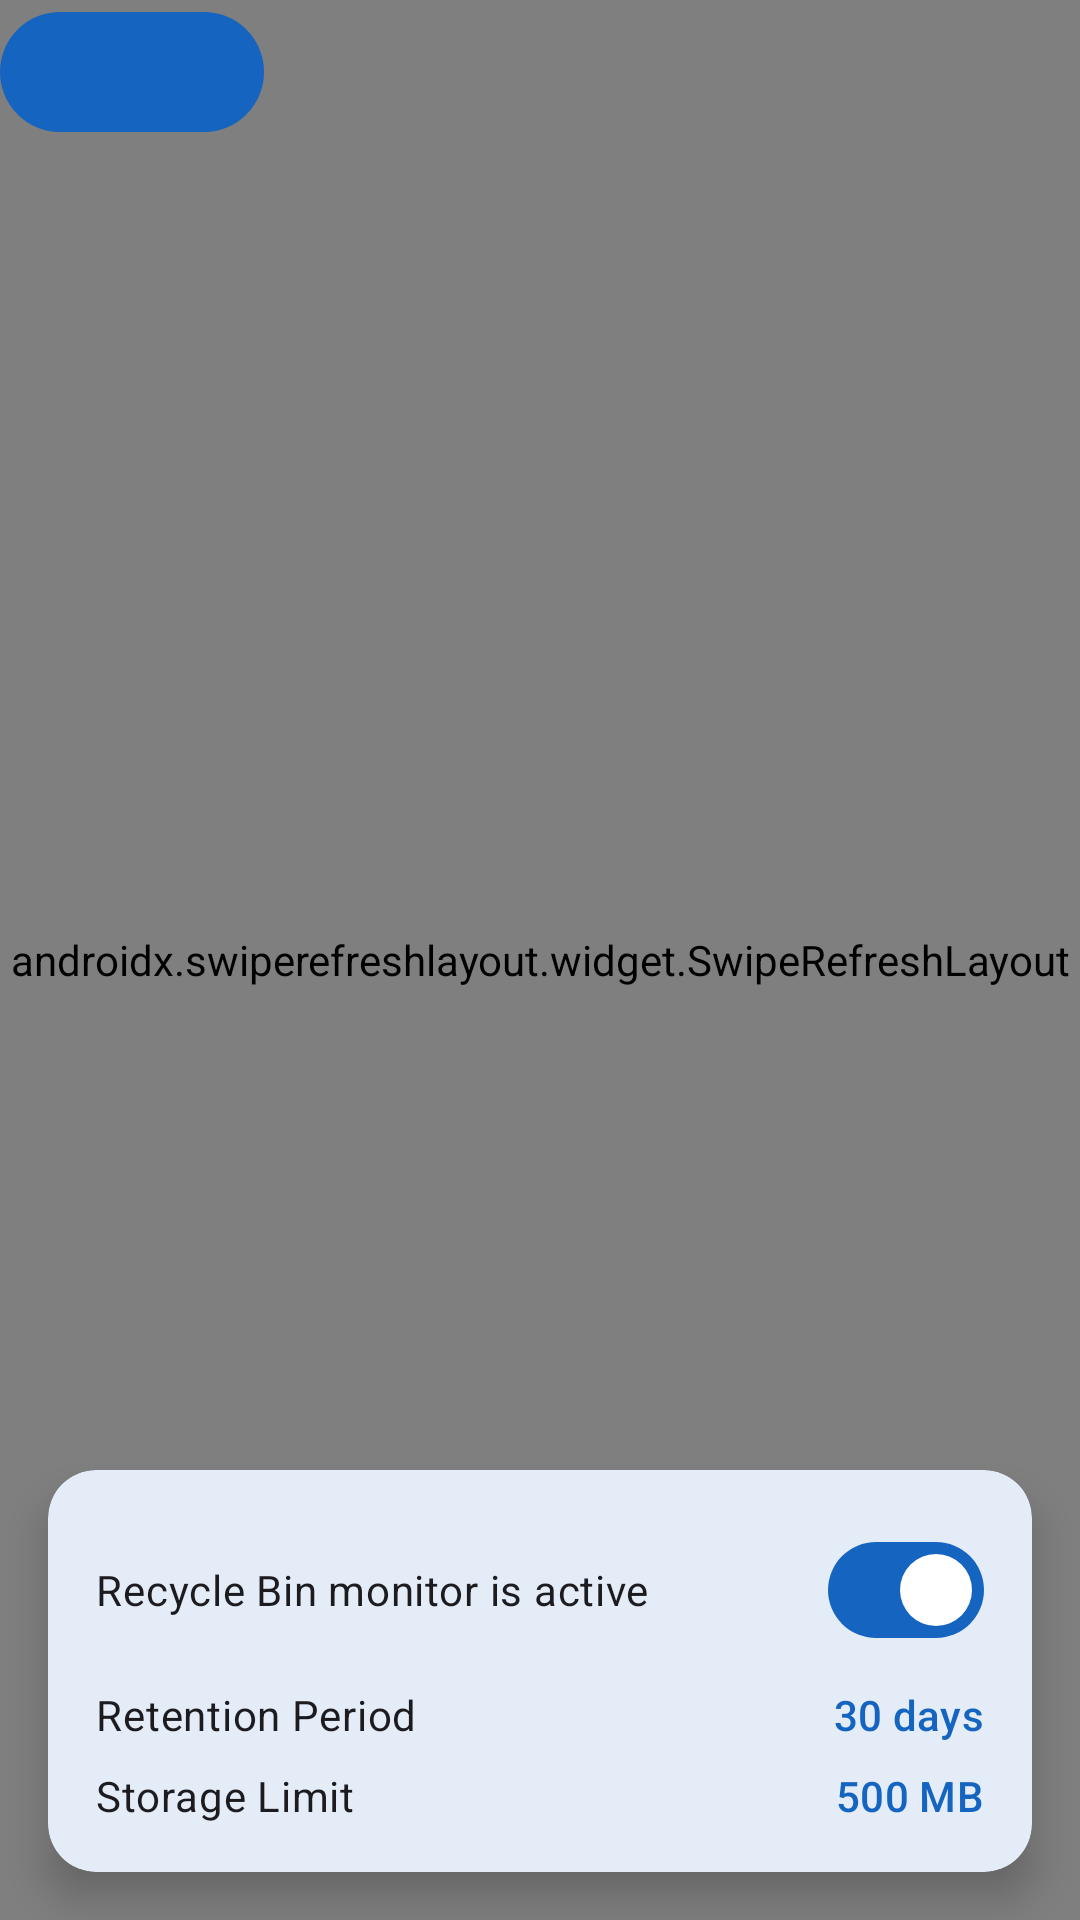

The Android layout XML behind this screen, and the referenced resources:
<!-- AndroidManifest.xml: application theme Theme.UltimateRecoveryPro -->
<!-- res/layout/fragment_recycle_bin.xml -->
<?xml version="1.0" encoding="utf-8"?>
<FrameLayout
    xmlns:android="http://schemas.android.com/apk/res/android"
    xmlns:app="http://schemas.android.com/apk/res-auto"
    xmlns:tools="http://schemas.android.com/tools"
    android:layout_width="match_parent"
    android:layout_height="match_parent">

    
    <androidx.recyclerview.widget.RecyclerView
        android:id="@+id/recyclerRecycleBin"
        android:layout_width="match_parent"
        android:layout_height="match_parent"
        android:clipToPadding="false"
        android:padding="@dimen/margin_screen_horizontal"
        android:paddingBottom="@dimen/spacing_9xl"
        app:layoutManager="androidx.recyclerview.widget.GridLayoutManager"
        app:spanCount="2"
        tools:listitem="@layout/item_recycle_bin"
        tools:itemCount="4" />

    
    <LinearLayout
        android:id="@+id/layoutEmpty"
        android:layout_width="match_parent"
        android:layout_height="match_parent"
        android:orientation="vertical"
        android:gravity="center"
        android:padding="@dimen/spacing_5xl"
        android:visibility="gone">

        <ImageView
            android:layout_width="@dimen/icon_size_massive"
            android:layout_height="@dimen/icon_size_massive"
            android:src="@drawable/ic_recycle_bin_empty"
            android:contentDescription="@string/recycle_bin_empty"
            app:tint="@color/on_surface_variant"
            android:alpha="0.5" />

        <com.google.android.material.textview.MaterialTextView
            android:layout_width="wrap_content"
            android:layout_height="wrap_content"
            android:text="@string/recycle_bin_empty"
            android:textAppearance="@style/TextAppearance.Material3.TitleMedium"
            android:layout_marginTop="@dimen/spacing_lg" />

    </LinearLayout>

    
    <com.google.android.material.card.MaterialCardView
        android:id="@+id/cardSettings"
        android:layout_width="match_parent"
        android:layout_height="wrap_content"
        android:layout_gravity="bottom"
        android:layout_margin="@dimen/margin_screen_horizontal"
        app:cardCornerRadius="@dimen/card_corner_radius"
        app:cardElevation="@dimen/card_elevation_high"
        app:strokeWidth="0dp">

        <LinearLayout
            android:layout_width="match_parent"
            android:layout_height="wrap_content"
            android:orientation="vertical"
            android:padding="@dimen/card_padding">

            
            <LinearLayout
                android:layout_width="match_parent"
                android:layout_height="wrap_content"
                android:orientation="horizontal"
                android:gravity="center_vertical">

                <com.google.android.material.textview.MaterialTextView
                    android:layout_width="0dp"
                    android:layout_height="wrap_content"
                    android:layout_weight="1"
                    android:text="@string/recycle_bin_monitor_enabled"
                    android:textAppearance="@style/TextAppearance.Material3.BodyMedium" />

                <com.google.android.material.materialswitch.MaterialSwitch
                    android:id="@+id/switchMonitoring"
                    android:layout_width="wrap_content"
                    android:layout_height="wrap_content"
                    android:checked="true" />

            </LinearLayout>

            
            <LinearLayout
                android:layout_width="match_parent"
                android:layout_height="wrap_content"
                android:orientation="horizontal"
                android:gravity="center_vertical"
                android:layout_marginTop="@dimen/spacing_sm">

                <com.google.android.material.textview.MaterialTextView
                    android:layout_width="0dp"
                    android:layout_height="wrap_content"
                    android:layout_weight="1"
                    android:text="@string/recycle_bin_retention"
                    android:textAppearance="@style/TextAppearance.Material3.BodyMedium" />

                <com.google.android.material.textview.MaterialTextView
                    android:id="@+id/textRetentionDays"
                    android:layout_width="wrap_content"
                    android:layout_height="wrap_content"
                    android:text="@string/recycle_bin_retention_30"
                    android:textAppearance="@style/TextAppearance.Material3.LabelLarge"
                    android:textColor="@color/primary" />

            </LinearLayout>

            
            <LinearLayout
                android:layout_width="match_parent"
                android:layout_height="wrap_content"
                android:orientation="horizontal"
                android:gravity="center_vertical"
                android:layout_marginTop="@dimen/spacing_sm">

                <com.google.android.material.textview.MaterialTextView
                    android:layout_width="0dp"
                    android:layout_height="wrap_content"
                    android:layout_weight="1"
                    android:text="Storage Limit"
                    android:textAppearance="@style/TextAppearance.Material3.BodyMedium" />

                <com.google.android.material.textview.MaterialTextView
                    android:id="@+id/textStorageLimit"
                    android:layout_width="wrap_content"
                    android:layout_height="wrap_content"
                    android:text="500 MB"
                    android:textAppearance="@style/TextAppearance.Material3.LabelLarge"
                    android:textColor="@color/primary" />

            </LinearLayout>

        </LinearLayout>

    </com.google.android.material.card.MaterialCardView>


    <com.google.android.material.button.MaterialButton
        android:id="@+id/btnCleanExpired"
        android:layout_width="wrap_content"
        android:layout_height="wrap_content"
        android:visibility="gone" />
    <com.google.android.material.button.MaterialButton
        android:id="@+id/btnDelete"
        android:layout_width="wrap_content"
        android:layout_height="wrap_content"
        android:visibility="gone" />
    <com.google.android.material.button.MaterialButton
        android:id="@+id/btnDeselectAll"
        android:layout_width="wrap_content"
        android:layout_height="wrap_content"
        android:visibility="gone" />
    <com.google.android.material.button.MaterialButton
        android:id="@+id/btnRestore"
        android:layout_width="wrap_content"
        android:layout_height="wrap_content"
        android:visibility="gone" />
    <com.google.android.material.button.MaterialButton
        android:id="@+id/btnSelectAll"
        android:layout_width="wrap_content"
        android:layout_height="wrap_content"
        android:visibility="gone" />
    <android.widget.CheckBox
        android:id="@+id/checkboxOverlay"
        android:layout_width="wrap_content"
        android:layout_height="wrap_content"
        android:visibility="gone" />
    <com.google.android.material.floatingactionbutton.FloatingActionButton
        android:id="@+id/fabDelete"
        android:layout_width="wrap_content"
        android:layout_height="wrap_content"
        android:visibility="gone" />
    <com.google.android.material.floatingactionbutton.FloatingActionButton
        android:id="@+id/fabRestore"
        android:layout_width="wrap_content"
        android:layout_height="wrap_content"
        android:visibility="gone" />
    <androidx.appcompat.widget.AppCompatImageView
        android:id="@+id/ivThumbnail"
        android:layout_width="wrap_content"
        android:layout_height="wrap_content"
        android:visibility="gone" />
    <android.widget.LinearLayout
        android:id="@+id/layoutEmptyState"
        android:layout_width="wrap_content"
        android:layout_height="wrap_content"
        android:visibility="gone" />
    <android.widget.LinearLayout
        android:id="@+id/layoutSelectionBar"
        android:layout_width="wrap_content"
        android:layout_height="wrap_content"
        android:visibility="gone" />
    <android.widget.ProgressBar
        android:id="@+id/progressOperation"
        android:layout_width="wrap_content"
        android:layout_height="wrap_content"
        android:visibility="gone" />
    <androidx.recyclerview.widget.RecyclerView
        android:id="@+id/recyclerViewItems"
        android:layout_width="wrap_content"
        android:layout_height="wrap_content"
        android:visibility="gone" />
    <androidx.appcompat.widget.SearchView
        android:id="@+id/searchView"
        android:layout_width="wrap_content"
        android:layout_height="wrap_content"
        android:visibility="gone" />
    <com.facebook.shimmer.ShimmerFrameLayout
        android:id="@+id/shimmerFrameLayout"
        android:layout_width="wrap_content"
        android:layout_height="wrap_content"
        android:visibility="gone" />
    <com.google.android.material.slider.Slider
        android:id="@+id/sliderAutoDeleteDays"
        android:layout_width="wrap_content"
        android:layout_height="wrap_content"
        android:visibility="gone" />
    <com.google.android.material.appbar.MaterialToolbar
        android:id="@+id/toolbar"
        android:layout_width="wrap_content"
        android:layout_height="wrap_content"
        android:visibility="gone" />
    <com.google.android.material.textview.MaterialTextView
        android:id="@+id/tvDeletedDate"
        android:layout_width="wrap_content"
        android:layout_height="wrap_content"
        android:visibility="gone" />
    <com.google.android.material.textview.MaterialTextView
        android:id="@+id/tvExpiry"
        android:layout_width="wrap_content"
        android:layout_height="wrap_content"
        android:visibility="gone" />
    <com.google.android.material.textview.MaterialTextView
        android:id="@+id/tvFileName"
        android:layout_width="wrap_content"
        android:layout_height="wrap_content"
        android:visibility="gone" />
    <com.google.android.material.textview.MaterialTextView
        android:id="@+id/tvItemCount"
        android:layout_width="wrap_content"
        android:layout_height="wrap_content"
        android:visibility="gone" />
    <com.google.android.material.textview.MaterialTextView
        android:id="@+id/tvSelectedCount"
        android:layout_width="wrap_content"
        android:layout_height="wrap_content"
        android:visibility="gone" />
    <com.google.android.material.textview.MaterialTextView
        android:id="@+id/tvStorageUsed"
        android:layout_width="wrap_content"
        android:layout_height="wrap_content"
        android:visibility="gone" />
    <android.view.View
        android:id="@+id/viewSelectionDim"
        android:layout_width="wrap_content"
        android:layout_height="wrap_content"
        android:visibility="gone" />


    
    <androidx.swiperefreshlayout.widget.SwipeRefreshLayout
        android:id="@+id/swipeRefresh"
        android:layout_width="match_parent"
        android:layout_height="match_parent" />
    <androidx.recyclerview.widget.RecyclerView
        android:id="@+id/recyclerViewRecycleBin"
        android:layout_width="match_parent"
        android:layout_height="match_parent"
        app:layoutManager="androidx.recyclerview.widget.LinearLayoutManager" />
    <com.google.android.material.button.MaterialButton
        android:id="@+id/btnEmptyBin"
        android:layout_width="wrap_content"
        android:layout_height="wrap_content" />

</FrameLayout>
<!-- res/layout/item_recycle_bin.xml (included above) -->
<?xml version="1.0" encoding="utf-8"?>
<com.google.android.material.card.MaterialCardView
    xmlns:android="http://schemas.android.com/apk/res/android"
    xmlns:app="http://schemas.android.com/apk/res-auto"
    xmlns:tools="http://schemas.android.com/tools"
    android:layout_width="match_parent"
    android:layout_height="wrap_content"
    android:layout_margin="@dimen/spacing_2xs"
    app:cardCornerRadius="@dimen/card_corner_radius_small"
    app:cardElevation="@dimen/elevation_none"
    app:strokeWidth="@dimen/card_stroke_width"
    app:strokeColor="@color/outline_variant"
    android:id="@+id/cardRecycleBin">

    <LinearLayout
        android:layout_width="match_parent"
        android:layout_height="wrap_content"
        android:orientation="vertical">

        
        <FrameLayout
            android:layout_width="match_parent"
            android:layout_height="wrap_content">

            <ImageView
                android:id="@+id/ivThumbnail"
                android:layout_width="match_parent"
                android:layout_height="@dimen/thumbnail_medium"
                android:scaleType="centerCrop"
                android:contentDescription="File thumbnail"
                tools:background="@color/surface_variant" />

            
            <com.google.android.material.textview.MaterialTextView
                android:id="@+id/tvExpiry"
                android:layout_width="wrap_content"
                android:layout_height="wrap_content"
                android:layout_gravity="top|end"
                android:layout_margin="@dimen/spacing_sm"
                android:background="@drawable/bg_duration_badge"
                android:backgroundTint="@color/semi_transparent_black"
                android:paddingHorizontal="@dimen/spacing_sm"
                android:paddingVertical="@dimen/spacing_2xs"
                android:textAppearance="@style/TextAppearance.Material3.LabelSmall"
                android:textColor="@color/text_inverse"
                tools:text="25 days left" />

        </FrameLayout>

        
        <LinearLayout
            android:layout_width="match_parent"
            android:layout_height="wrap_content"
            android:orientation="vertical"
            android:padding="@dimen/card_padding_small">

            <com.google.android.material.textview.MaterialTextView
                android:id="@+id/tvFileName"
                android:layout_width="wrap_content"
                android:layout_height="wrap_content"
                android:textAppearance="@style/TextAppearance.Material3.BodyMedium"
                android:maxLines="1"
                android:ellipsize="end"
                tools:text="IMG_20250101.jpg" />

            <com.google.android.material.textview.MaterialTextView
                android:id="@+id/tvOriginalPath"
                android:layout_width="wrap_content"
                android:layout_height="wrap_content"
                android:textAppearance="@style/TextAppearance.Material3.BodySmall"
                android:textColor="@color/on_surface_variant"
                android:maxLines="1"
                android:ellipsize="middle"
                tools:text="/DCIM/Camera/" />

            <TextView
                android:id="@+id/tvDeletedDate"
                android:layout_width="wrap_content"
                android:layout_height="wrap_content"
                android:textAppearance="@style/TextAppearance.Material3.BodySmall"
                android:textColor="@color/on_surface_variant" />

            <CheckBox
                android:id="@+id/checkboxOverlay"
                android:layout_width="wrap_content"
                android:layout_height="wrap_content"
                android:visibility="gone" />

            <View
                android:id="@+id/viewSelectionDim"
                android:layout_width="match_parent"
                android:layout_height="match_parent"
                android:background="#80000000"
                android:visibility="gone" />

            
            <LinearLayout
                android:layout_width="match_parent"
                android:layout_height="wrap_content"
                android:orientation="horizontal"
                android:gravity="end"
                android:layout_marginTop="@dimen/spacing_2xs">

                <com.google.android.material.button.MaterialButton
                    android:id="@+id/btnDelete"
                    android:layout_width="wrap_content"
                    android:layout_height="@dimen/button_height_small"
                    android:text="@string/recycle_bin_delete_permanently"
                    android:textColor="@color/error"
                    app:icon="@drawable/ic_delete"
                    app:iconTint="@color/error"
                    style="@style/Widget.Material3.Button.TextButton" />

                <com.google.android.material.button.MaterialButton
                    android:id="@+id/btnRestore"
                    android:layout_width="wrap_content"
                    android:layout_height="@dimen/button_height_small"
                    android:text="@string/recycle_bin_restore"
                    app:icon="@drawable/ic_restore"
                    style="@style/Widget.Material3.Button.FilledTonalButton" />

            </LinearLayout>

        </LinearLayout>

    </LinearLayout>

</com.google.android.material.card.MaterialCardView>
<!-- resources referenced by this layout -->
<resources>
  <color name="error">#D32F2F</color>
  <color name="on_surface_variant">#49454F</color>
  <color name="outline_variant">#CAC4D0</color>
  <color name="primary">#1565C0</color>
  <color name="semi_transparent_black">#80000000</color>
  <color name="surface_variant">#E7E0EC</color>
  <color name="text_inverse">#FFFFFF</color>
  <dimen name="button_height_small">36dp</dimen>
  <dimen name="card_corner_radius">16dp</dimen>
  <dimen name="card_corner_radius_small">12dp</dimen>
  <dimen name="card_elevation_high">8dp</dimen>
  <dimen name="card_padding">16dp</dimen>
  <dimen name="card_padding_small">12dp</dimen>
  <dimen name="card_stroke_width">1dp</dimen>
  <dimen name="elevation_none">0dp</dimen>
  <dimen name="icon_size_massive">64dp</dimen>
  <dimen name="margin_screen_horizontal">16dp</dimen>
  <dimen name="spacing_2xs">4dp</dimen>
  <dimen name="spacing_5xl">48dp</dimen>
  <dimen name="spacing_9xl">80dp</dimen>
  <dimen name="spacing_lg">16dp</dimen>
  <dimen name="spacing_sm">8dp</dimen>
  <dimen name="thumbnail_medium">72dp</dimen>
  <string name="recycle_bin_delete_permanently">Delete Permanently</string>
  <string name="recycle_bin_empty">Recycle Bin is empty</string>
  <string name="recycle_bin_monitor_enabled">Recycle Bin monitor is active</string>
  <string name="recycle_bin_restore">Restore</string>
  <string name="recycle_bin_retention">Retention Period</string>
  <string name="recycle_bin_retention_30">30 days</string>
  <style name="Widget.Material3.Button.FilledTonalButton" parent="@style/Widget.Material3.Button.TonalButton">
          <item name="backgroundTint">@color/secondary_container</item>
          <item name="android:textColor">@color/on_secondary_container</item>
      </style>
  <color name="secondary_container">#B2DFDB</color>
  <color name="on_secondary_container">#004D40</color>
  <color name="primary_variant">#0D47A1</color>
  <color name="on_primary">#FFFFFF</color>
  <color name="primary_container">#BBDEFB</color>
  <color name="on_primary_container">#0A3D7A</color>
  <color name="secondary">#00897B</color>
  <color name="secondary_variant">#00695C</color>
  <color name="on_secondary">#FFFFFF</color>
  <color name="tertiary">#7B1FA2</color>
  <color name="on_tertiary">#FFFFFF</color>
  <color name="tertiary_container">#E1BEE7</color>
  <color name="on_tertiary_container">#38006B</color>
  <color name="on_error">#FFFFFF</color>
  <color name="error_container">#FFCDD2</color>
  <color name="on_error_container">#690005</color>
  <color name="background">#FAFAFA</color>
  <color name="on_background">#1C1B1F</color>
  <color name="surface">#FFFFFF</color>
  <color name="on_surface">#1C1B1F</color>
  <color name="surface_container_low">#F7F2FA</color>
  <color name="surface_container">#F3EDF7</color>
  <color name="surface_container_high">#ECE6F0</color>
  <color name="surface_container_highest">#E6E0E9</color>
  <color name="outline">#79747E</color>
  <color name="transparent">#00000000</color>
  <color name="text_primary">#1C1B1F</color>
  <color name="text_secondary">#49454F</color>
  <color name="text_hint">#9E9E9E</color>
  <color name="ripple">#1F1565C0</color>
  <style name="ShapeAppearance.UltimateRecovery.SmallComponent" parent="ShapeAppearance.Material3.SmallComponent">
          <item name="cornerFamily">rounded</item>
          <item name="cornerSize">8dp</item>
      </style>
  <style name="ShapeAppearance.UltimateRecovery.MediumComponent" parent="ShapeAppearance.Material3.MediumComponent">
          <item name="cornerFamily">rounded</item>
          <item name="cornerSize">12dp</item>
      </style>
  <style name="ShapeAppearance.UltimateRecovery.LargeComponent" parent="ShapeAppearance.Material3.LargeComponent">
          <item name="cornerFamily">rounded</item>
          <item name="cornerSize">16dp</item>
      </style>
</resources>
